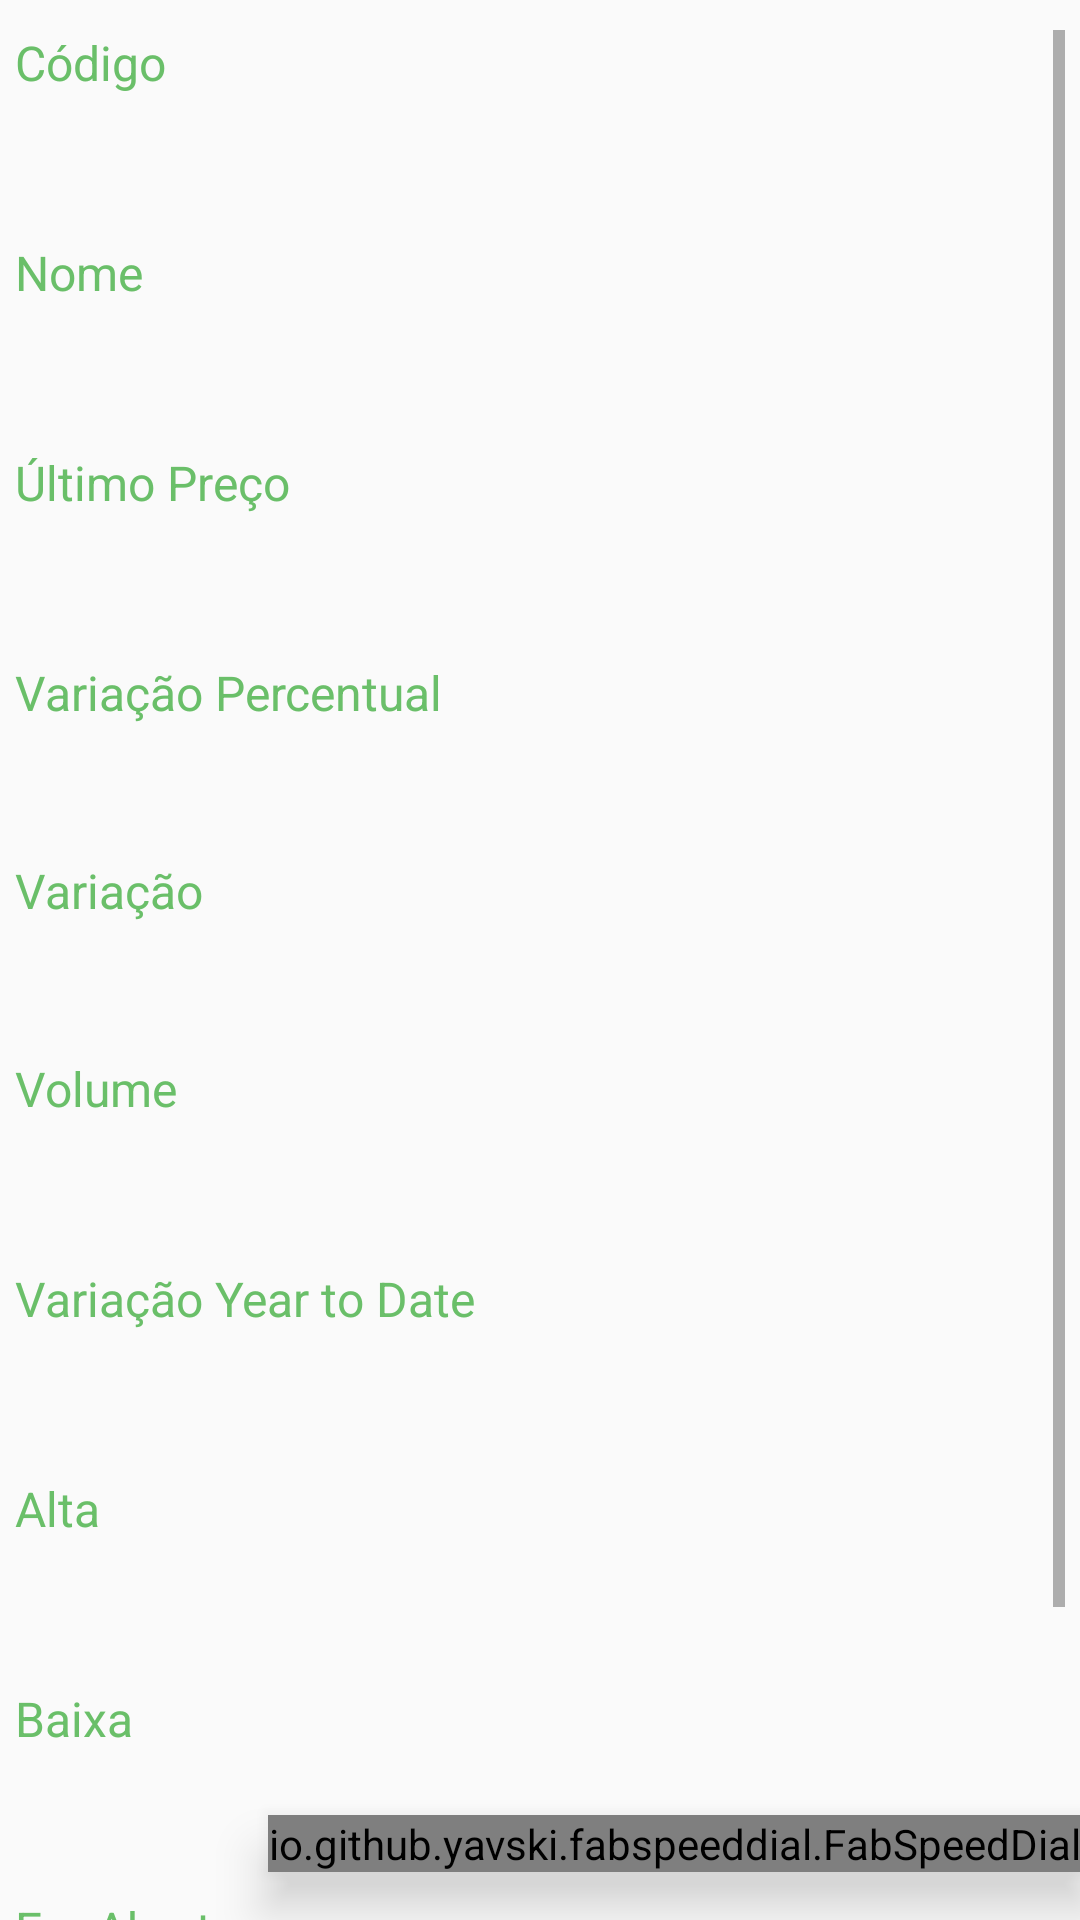

Layout XML and referenced resources for this Android screen:
<!-- AndroidManifest.xml: application theme AppTheme -->
<!-- res/layout/activity_detalhes.xml -->
<?xml version="1.0" encoding="utf-8"?>
<android.support.constraint.ConstraintLayout xmlns:android="http://schemas.android.com/apk/res/android"
    xmlns:app="http://schemas.android.com/apk/res-auto"
    xmlns:tools="http://schemas.android.com/tools"
    android:layout_width="match_parent"
    android:layout_height="match_parent"
    tools:context="br.edu.ifsp.sbv.newcotacoes.DetalhesActivity"
    tools:layout_editor_absoluteX="0dp"
    tools:layout_editor_absoluteY="81dp">

    <io.github.yavski.fabspeeddial.FabSpeedDial
        android:id="@+id/fabSpeedDial"
        android:layout_width="wrap_content"
        android:layout_height="wrap_content"
        android:layout_gravity="bottom|end"
        android:layout_marginBottom="16dp"
        android:elevation="10dp"
        app:fabGravity="bottom_end"
        app:fabMenu="@menu/detalhes_menu"
        app:layout_constraintBottom_toBottomOf="parent"
        app:layout_constraintEnd_toEndOf="@+id/scrollView2"
        app:miniFabBackgroundTint="@color/white"
        app:miniFabDrawableTint="@color/colorPrimaryDark"
        app:miniFabTitleTextColor="@color/colorPrimaryDark" />


    <ScrollView
        android:id="@+id/scrollView2"
        android:layout_width="match_parent"
        android:layout_height="wrap_content"
        android:layout_marginTop="5dp"
        android:padding="5dp"
        app:layout_constraintEnd_toEndOf="parent"
        app:layout_constraintStart_toStartOf="parent"
        app:layout_constraintTop_toTopOf="parent"
         tools:layout_constraintLeft_creator="1"
        tools:layout_constraintRight_creator="1"
        tools:layout_constraintTop_creator="1">

        <LinearLayout
            android:layout_width="match_parent"
            android:layout_height="wrap_content"
            android:orientation="vertical">

            <TextView
                android:id="@+id/textView"
                android:layout_width="368dp"
                android:layout_height="wrap_content"
                android:text="Código"
                android:textColor="@color/material_color_accent"
                android:textSize="16sp" />

            <TextView
                android:id="@+id/txtSymbol"
                android:layout_width="match_parent"
                android:layout_height="wrap_content"
                android:padding="8dp"
                android:text=""
                android:textColor="@color/primary_text"
                android:textSize="24sp" />

            <TextView
                android:id="@+id/textView2"
                android:layout_width="368dp"
                android:layout_height="wrap_content"
                android:text="Nome"
                android:textColor="@color/material_color_accent"
                android:textSize="16sp" />

            <TextView
                android:id="@+id/txtName"
                android:layout_width="match_parent"
                android:layout_height="wrap_content"
                android:padding="8dp"
                android:text=""
                android:textColor="@color/primary_text"
                android:textSize="24sp" />

            <TextView
                android:id="@+id/textView3"
                android:layout_width="368dp"
                android:layout_height="wrap_content"
                android:text="Último Preço"
                android:textColor="@color/material_color_accent"
                android:textSize="16sp" />

            <TextView
                android:id="@+id/txtLatestPrice"
                android:layout_width="match_parent"
                android:layout_height="wrap_content"
                android:padding="8dp"
                android:text=""
                android:textColor="@color/primary_text"
                android:textSize="24sp" />

            <TextView
                android:id="@+id/textView4"
                android:layout_width="368dp"
                android:layout_height="wrap_content"
                android:text="Variação Percentual"
                android:textColor="@color/material_color_accent"
                android:textSize="16sp" />

            <TextView
                android:id="@+id/txtChangePercent"
                android:layout_width="wrap_content"
                android:layout_height="wrap_content"
                android:layout_marginBottom="8dp"
                android:padding="2dp"
                android:text=""
                android:textColor="@color/primary_text"
                android:textSize="24sp" />

            <TextView
                android:id="@+id/textView5"
                android:layout_width="368dp"
                android:layout_height="wrap_content"
                android:text="Variação"
                android:textColor="@color/material_color_accent"
                android:textSize="16sp" />

            <TextView
                android:id="@+id/txtChange"
                android:layout_width="wrap_content"
                android:layout_height="wrap_content"
                android:layout_marginBottom="8dp"
                android:padding="2dp"
                android:text=""
                android:textColor="@color/primary_text"
                android:textSize="24sp" />

            <TextView
                android:id="@+id/textView6"
                android:layout_width="368dp"
                android:layout_height="wrap_content"
                android:text="Volume"
                android:textColor="@color/material_color_accent"
                android:textSize="16sp" />

            <TextView
                android:id="@+id/txtLatestVolume"
                android:layout_width="match_parent"
                android:layout_height="wrap_content"
                android:padding="8dp"
                android:text=""
                android:textColor="@color/primary_text"
                android:textSize="24sp" />

            <TextView
                android:id="@+id/textView7"
                android:layout_width="368dp"
                android:layout_height="wrap_content"
                android:text="Variação Year to Date"
                android:textColor="@color/material_color_accent"
                android:textSize="16sp" />

            <TextView
                android:id="@+id/txtYtdChange"
                android:layout_width="match_parent"
                android:layout_height="wrap_content"
                android:padding="8dp"
                android:text=""
                android:textColor="@color/primary_text"
                android:textSize="24sp" />

            <TextView
                android:id="@+id/textView8"
                android:layout_width="368dp"
                android:layout_height="wrap_content"
                android:text="Alta"
                android:textColor="@color/material_color_accent"
                android:textSize="16sp" />

            <TextView
                android:id="@+id/txtWeek52High"
                android:layout_width="match_parent"
                android:layout_height="wrap_content"
                android:padding="8dp"
                android:text=""
                android:textColor="@color/primary_text"
                android:textSize="24sp" />

            <TextView
                android:id="@+id/textView9"
                android:layout_width="368dp"
                android:layout_height="wrap_content"
                android:text="Baixa"
                android:textColor="@color/material_color_accent"
                android:textSize="16sp" />

            <TextView
                android:id="@+id/txtweek52Low"
                android:layout_width="match_parent"
                android:layout_height="wrap_content"
                android:padding="8dp"
                android:text=""
                android:textColor="@color/primary_text"
                android:textSize="24sp" />

            <TextView
                android:id="@+id/textView10"
                android:layout_width="368dp"
                android:layout_height="wrap_content"
                android:text="Em Aberto"
                android:textColor="@color/material_color_accent"
                android:textSize="16sp" />

            <TextView
                android:id="@+id/txtOpen"
                android:layout_width="match_parent"
                android:layout_height="wrap_content"
                android:padding="8dp"
                android:text=""
                android:textColor="@color/primary_text"
                android:textSize="24sp" />

            <TextView
                android:id="@+id/textView11"
                android:layout_width="368dp"
                android:layout_height="wrap_content"
                android:text="Última Atualização"
                android:textColor="@color/material_color_accent"
                android:textSize="16sp" />

            <TextView
                android:id="@+id/txtLatestTime"
                android:layout_width="match_parent"
                android:layout_height="wrap_content"
                android:padding="8dp"
                android:text=""
                android:textColor="@color/primary_text"
                android:textSize="24sp" />

        </LinearLayout>


    </ScrollView>


</android.support.constraint.ConstraintLayout>
<!-- resources referenced by this layout -->
<resources>
  <color name="colorPrimaryDark">#00600F</color>
  <color name="material_color_accent">#6ABF69</color>
  <color name="primary_text">#212121</color>
  <color name="white">#FFFFFF</color>
  <style name="AppTheme" parent="Theme.AppCompat.Light.DarkActionBar">
          
          <item name="colorPrimary">@color/colorPrimary</item>
          <item name="colorPrimaryDark">@color/colorPrimaryDark</item>
          <item name="colorAccent">@color/colorAccent</item>
      </style>
  <color name="colorPrimary">#388E3C</color>
  <color name="colorAccent">#6ABF69</color>
</resources>
